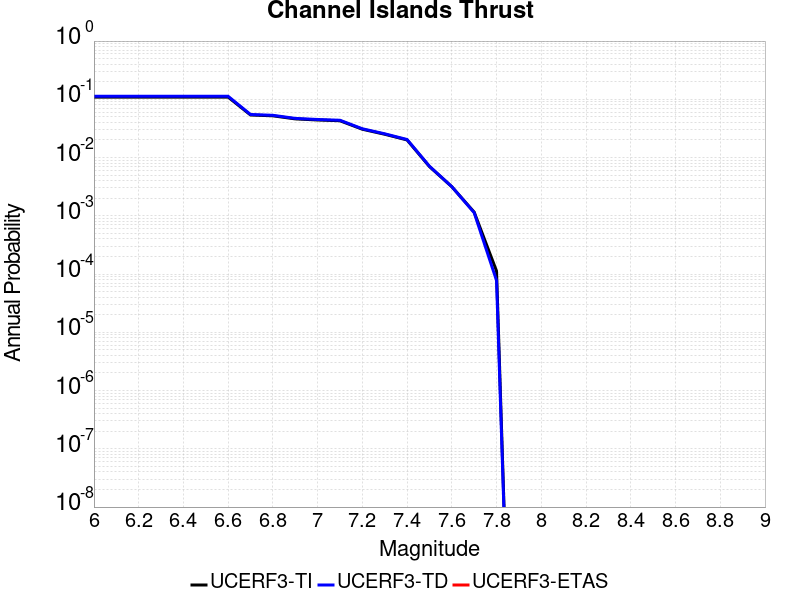

The file beside this chart, header and first rows:
Magnitude, UCERF3-TI Prob, UCERF3-TD Prob, UCERF3-ETAS Prob
6.0, 0.1092, 0.1126, 0.0
6.1, 0.1092, 0.1126, 0.0
6.2, 0.1092, 0.1126, 0.0
6.3, 0.1092, 0.1126, 0.0
6.4, 0.1092, 0.1126, 0.0
6.5, 0.1092, 0.1126, 0.0
6.6, 0.1092, 0.1126, 0.0
6.7, 0.05381, 0.05494, 0.0
6.8, 0.05206, 0.05315, 0.0
6.9, 0.04612, 0.04707, 0.0
7.0, 0.04415, 0.04505, 0.0
7.1, 0.04284, 0.04372, 0.0
7.2, 0.03065, 0.03122, 0.0
7.3, 0.02513, 0.02559, 0.0
7.4, 0.02006, 0.02041, 0.0
7.5, 0.007014, 0.007101, 0.0
7.6, 0.003156, 0.003169, 0.0
7.7, 0.001156, 0.001132, 0.0
7.8, 1.1276772E-4, 7.739128E-5, 0.0
